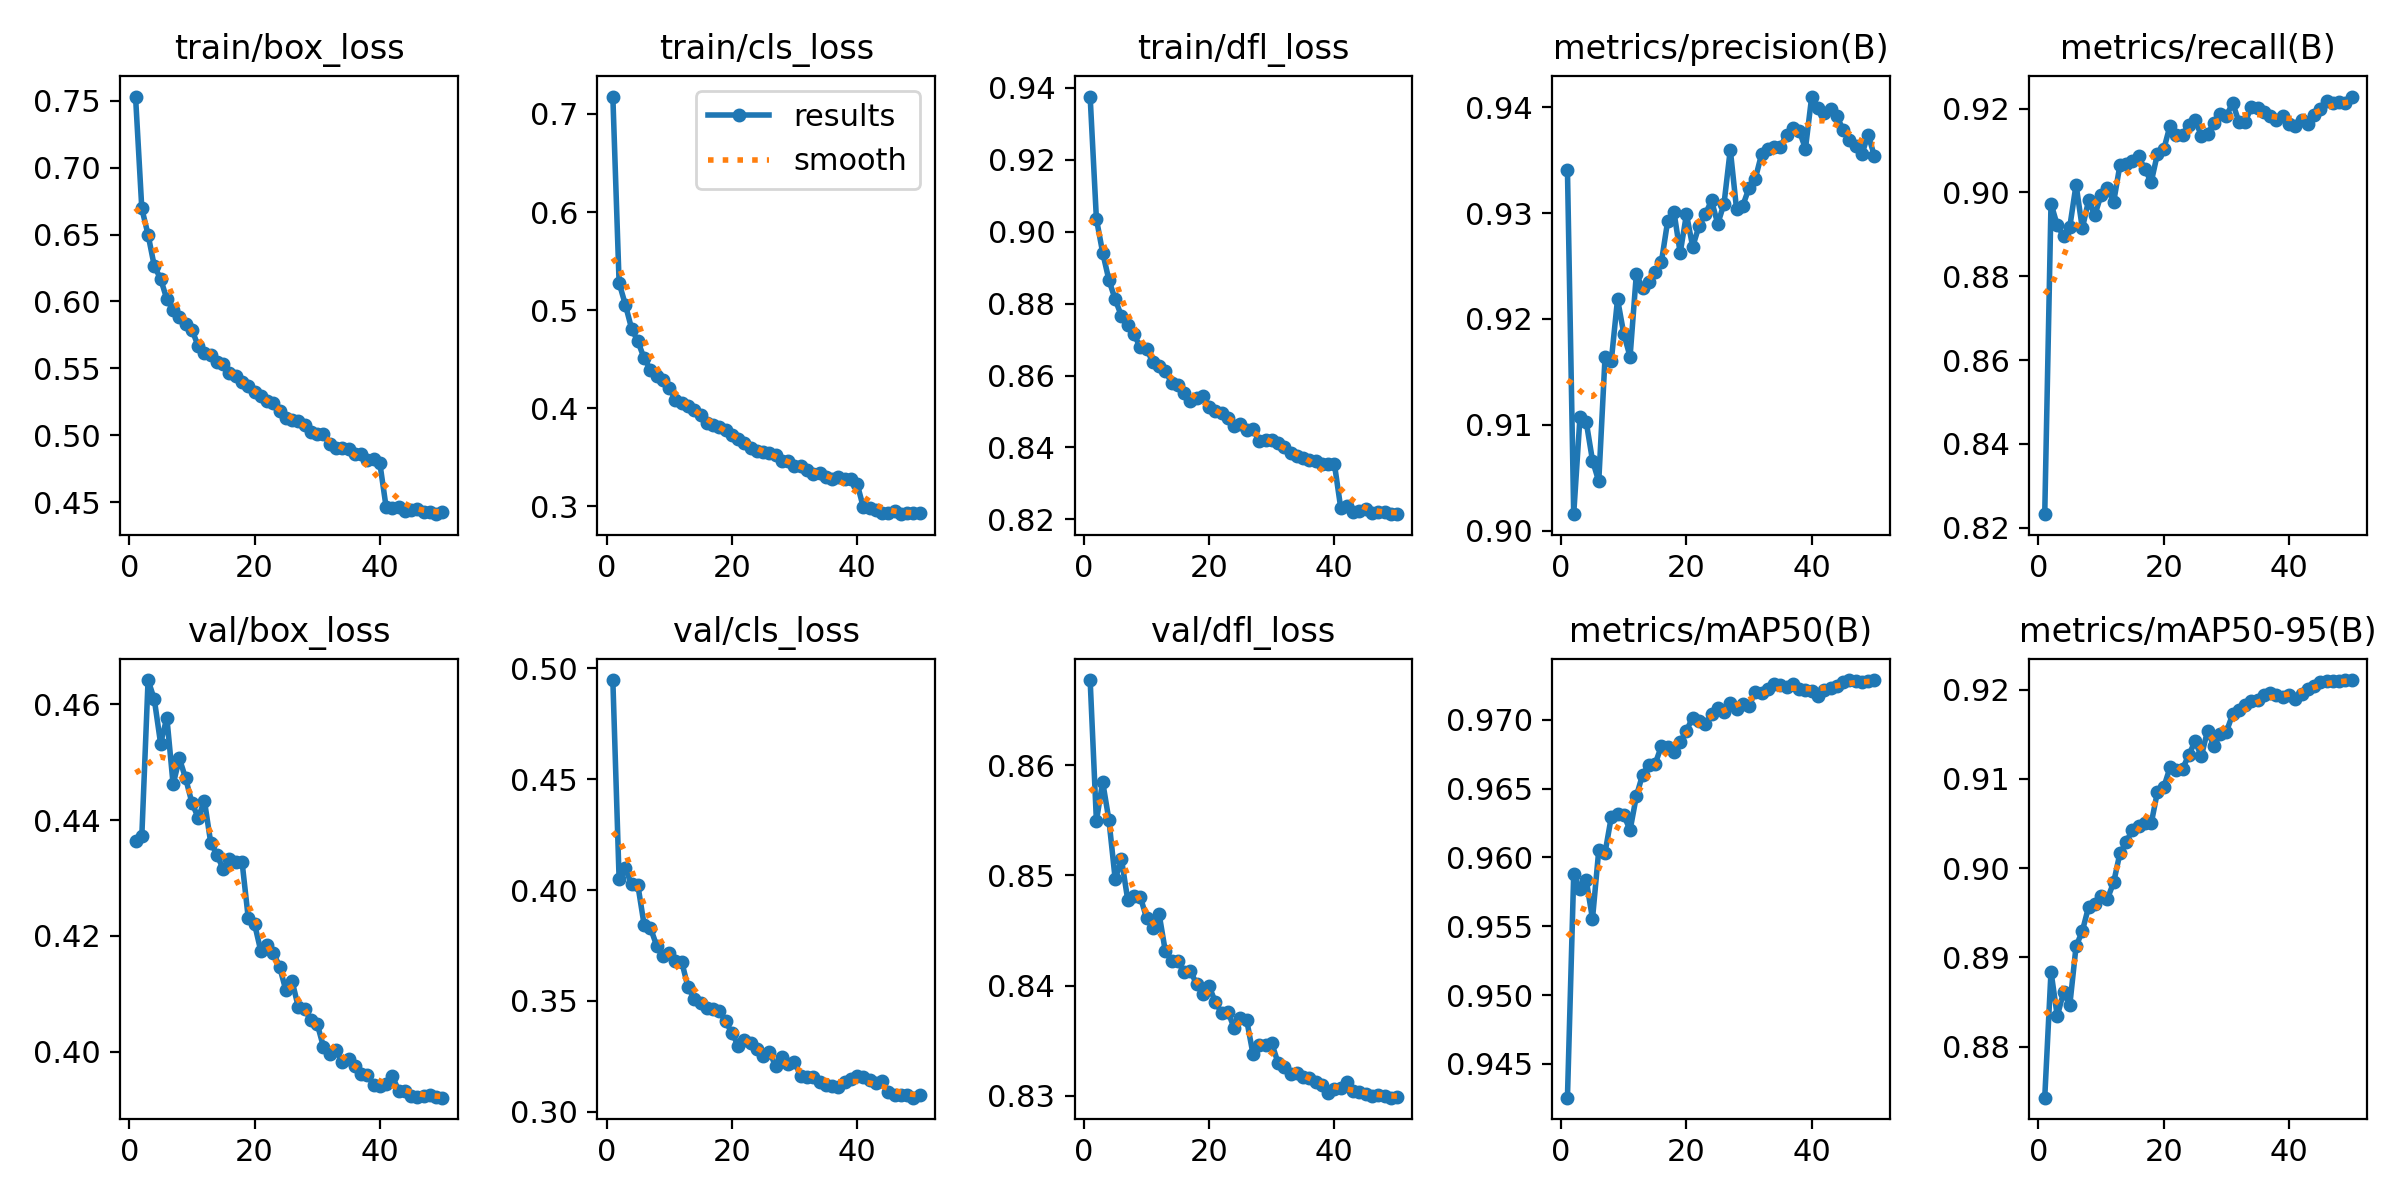

The data file committed next to this chart (first rows):
epoch, time, train/box_loss, train/cls_loss, train/dfl_loss, metrics/precision(B), metrics/recall(B), metrics/mAP50(B), metrics/mAP50-95(B), val/box_loss, val/cls_loss, val/dfl_loss, lr/pg0, lr/pg1, lr/pg2, lr/pg3, lr/pg4, lr/pg5, lr/pg6, lr/pg7
1, 291.4, 0.7531, 0.7177, 0.9375, 0.9341, 0.8232, 0.9425, 0.8743, 0.4364, 0.4947, 0.8677, 0.001997, 0.0006658, 0.001997, 0.0006658, 0.001997, 0.0006658, 0.001997, 0.0006658
2, 544.5, 0.6694, 0.5279, 0.9035, 0.9015, 0.8974, 0.9588, 0.8884, 0.4372, 0.4049, 0.8549, 0.003993, 0.001331, 0.003993, 0.001331, 0.003993, 0.001331, 0.003993, 0.001331
3, 789.5, 0.6499, 0.5056, 0.8942, 0.9107, 0.8922, 0.9577, 0.8834, 0.4642, 0.4097, 0.8585, 0.005974, 0.001991, 0.005974, 0.001991, 0.005974, 0.001991, 0.005974, 0.001991
4, 1029, 0.6263, 0.4811, 0.8865, 0.9103, 0.8896, 0.9583, 0.8861, 0.4608, 0.4026, 0.855, 0.005947, 0.001982, 0.005947, 0.001982, 0.005947, 0.001982, 0.005947, 0.001982
5, 1269, 0.617, 0.4682, 0.8811, 0.9066, 0.8918, 0.9555, 0.8847, 0.4532, 0.4021, 0.8497, 0.005907, 0.001969, 0.005907, 0.001969, 0.005907, 0.001969, 0.005907, 0.001969
6, 1509, 0.6016, 0.451, 0.8765, 0.9046, 0.9019, 0.9605, 0.8912, 0.4577, 0.3842, 0.8515, 0.005855, 0.001952, 0.005855, 0.001952, 0.005855, 0.001952, 0.005855, 0.001952
7, 1751, 0.5936, 0.4395, 0.8741, 0.9164, 0.8914, 0.9603, 0.893, 0.4461, 0.383, 0.8478, 0.005791, 0.00193, 0.005791, 0.00193, 0.005791, 0.00193, 0.005791, 0.00193
8, 1992, 0.588, 0.4331, 0.8714, 0.916, 0.8981, 0.9629, 0.8957, 0.4506, 0.3748, 0.8481, 0.005717, 0.001906, 0.005717, 0.001906, 0.005717, 0.001906, 0.005717, 0.001906
9, 2234, 0.5832, 0.4288, 0.8679, 0.9219, 0.8946, 0.9632, 0.896, 0.4472, 0.3702, 0.8481, 0.005633, 0.001878, 0.005633, 0.001878, 0.005633, 0.001878, 0.005633, 0.001878
10, 2477, 0.5789, 0.4209, 0.8675, 0.9186, 0.8995, 0.9631, 0.8968, 0.443, 0.3714, 0.8461, 0.005538, 0.001846, 0.005538, 0.001846, 0.005538, 0.001846, 0.005538, 0.001846
11, 2719, 0.5666, 0.4084, 0.8637, 0.9164, 0.901, 0.962, 0.8965, 0.4404, 0.3679, 0.8452, 0.005433, 0.001811, 0.005433, 0.001811, 0.005433, 0.001811, 0.005433, 0.001811
12, 2959, 0.5616, 0.4053, 0.8627, 0.9242, 0.8977, 0.9644, 0.8984, 0.4433, 0.3676, 0.8465, 0.005318, 0.001773, 0.005318, 0.001773, 0.005318, 0.001773, 0.005318, 0.001773
13, 3202, 0.5598, 0.4024, 0.8614, 0.9229, 0.9065, 0.966, 0.9017, 0.4361, 0.3561, 0.8431, 0.005195, 0.001732, 0.005195, 0.001732, 0.005195, 0.001732, 0.005195, 0.001732
14, 3452, 0.555, 0.3979, 0.8579, 0.9235, 0.9068, 0.9667, 0.9029, 0.434, 0.3509, 0.8423, 0.005063, 0.001688, 0.005063, 0.001688, 0.005063, 0.001688, 0.005063, 0.001688
15, 3699, 0.5533, 0.393, 0.8574, 0.9244, 0.9076, 0.9668, 0.9043, 0.4315, 0.3491, 0.8422, 0.004923, 0.001641, 0.004923, 0.001641, 0.004923, 0.001641, 0.004923, 0.001641
16, 3945, 0.5468, 0.3854, 0.8552, 0.9254, 0.9086, 0.9681, 0.9048, 0.4334, 0.3467, 0.8412, 0.004776, 0.001592, 0.004776, 0.001592, 0.004776, 0.001592, 0.004776, 0.001592
17, 4190, 0.5445, 0.3833, 0.8528, 0.9292, 0.9055, 0.968, 0.905, 0.4327, 0.3462, 0.8413, 0.004621, 0.00154, 0.004621, 0.00154, 0.004621, 0.00154, 0.004621, 0.00154
18, 4433, 0.5395, 0.3814, 0.8537, 0.9301, 0.9025, 0.9677, 0.905, 0.4328, 0.3454, 0.8401, 0.004461, 0.001487, 0.004461, 0.001487, 0.004461, 0.001487, 0.004461, 0.001487
19, 4677, 0.5369, 0.3783, 0.8544, 0.9262, 0.9093, 0.9684, 0.9086, 0.423, 0.3407, 0.8392, 0.004295, 0.001432, 0.004295, 0.001432, 0.004295, 0.001432, 0.004295, 0.001432
20, 4920, 0.5321, 0.3731, 0.8514, 0.9299, 0.9103, 0.9692, 0.9091, 0.4221, 0.3356, 0.8399, 0.004123, 0.001374, 0.004123, 0.001374, 0.004123, 0.001374, 0.004123, 0.001374
21, 5168, 0.5291, 0.369, 0.85, 0.9268, 0.916, 0.9701, 0.9113, 0.4174, 0.3298, 0.8385, 0.003948, 0.001316, 0.003948, 0.001316, 0.003948, 0.001316, 0.003948, 0.001316
22, 5416, 0.5255, 0.3644, 0.8495, 0.9288, 0.9138, 0.9699, 0.911, 0.4184, 0.3325, 0.8375, 0.003769, 0.001256, 0.003769, 0.001256, 0.003769, 0.001256, 0.003769, 0.001256
23, 5656, 0.5241, 0.3594, 0.8482, 0.9299, 0.9138, 0.9697, 0.9111, 0.4171, 0.3311, 0.8376, 0.003587, 0.001196, 0.003587, 0.001196, 0.003587, 0.001196, 0.003587, 0.001196
24, 5896, 0.5184, 0.3564, 0.846, 0.9312, 0.9161, 0.9704, 0.9127, 0.4147, 0.3284, 0.8361, 0.003402, 0.001134, 0.003402, 0.001134, 0.003402, 0.001134, 0.003402, 0.001134
25, 6139, 0.5128, 0.3558, 0.8465, 0.929, 0.9174, 0.9709, 0.9142, 0.4106, 0.3251, 0.837, 0.003216, 0.001072, 0.003216, 0.001072, 0.003216, 0.001072, 0.003216, 0.001072
26, 6384, 0.5116, 0.3548, 0.8447, 0.9309, 0.9136, 0.9705, 0.9125, 0.4122, 0.327, 0.8368, 0.00303, 0.00101, 0.00303, 0.00101, 0.00303, 0.00101, 0.00303, 0.00101
27, 6626, 0.5109, 0.3519, 0.845, 0.936, 0.9141, 0.9712, 0.9154, 0.4077, 0.3205, 0.8338, 0.002844, 0.0009478, 0.002844, 0.0009478, 0.002844, 0.0009478, 0.002844, 0.0009478
28, 6876, 0.5074, 0.3467, 0.8418, 0.9304, 0.9165, 0.9708, 0.9137, 0.4074, 0.3248, 0.8346, 0.002658, 0.0008859, 0.002658, 0.0008859, 0.002658, 0.0008859, 0.002658, 0.0008859
29, 7119, 0.5024, 0.3468, 0.842, 0.9307, 0.9187, 0.9711, 0.915, 0.4054, 0.3217, 0.8346, 0.002473, 0.0008245, 0.002473, 0.0008245, 0.002473, 0.0008245, 0.002473, 0.0008245
30, 7359, 0.5009, 0.3415, 0.842, 0.9324, 0.9183, 0.971, 0.9153, 0.4049, 0.3226, 0.8347, 0.002291, 0.0007638, 0.002291, 0.0007638, 0.002291, 0.0007638, 0.002291, 0.0007638
31, 7599, 0.501, 0.341, 0.8413, 0.9333, 0.9214, 0.972, 0.9172, 0.4009, 0.3161, 0.833, 0.002112, 0.0007041, 0.002112, 0.0007041, 0.002112, 0.0007041, 0.002112, 0.0007041
32, 7845, 0.4934, 0.3366, 0.8402, 0.9356, 0.9169, 0.972, 0.9177, 0.3996, 0.3156, 0.8326, 0.001937, 0.0006456, 0.001937, 0.0006456, 0.001937, 0.0006456, 0.001937, 0.0006456
33, 8095, 0.4905, 0.3333, 0.8384, 0.936, 0.917, 0.9723, 0.9183, 0.4003, 0.3155, 0.8319, 0.001765, 0.0005885, 0.001765, 0.0005885, 0.001765, 0.0005885, 0.001765, 0.0005885
34, 8339, 0.4904, 0.3343, 0.8377, 0.9362, 0.9204, 0.9726, 0.9188, 0.3983, 0.3135, 0.832, 0.001599, 0.0005331, 0.001599, 0.0005331, 0.001599, 0.0005331, 0.001599, 0.0005331
35, 8583, 0.4898, 0.3304, 0.8372, 0.9363, 0.9202, 0.9725, 0.9189, 0.3987, 0.312, 0.8317, 0.001439, 0.0004795, 0.001439, 0.0004795, 0.001439, 0.0004795, 0.001439, 0.0004795
36, 8834, 0.4859, 0.3281, 0.8366, 0.9374, 0.9191, 0.9724, 0.9194, 0.3976, 0.3114, 0.8316, 0.001284, 0.0004281, 0.001284, 0.0004281, 0.001284, 0.0004281, 0.001284, 0.0004281
37, 9077, 0.4856, 0.3303, 0.8363, 0.938, 0.9184, 0.9726, 0.9197, 0.3962, 0.3112, 0.8313, 0.001137, 0.000379, 0.001137, 0.000379, 0.001137, 0.000379, 0.001137, 0.000379
38, 9323, 0.4814, 0.3283, 0.8355, 0.9378, 0.9173, 0.9723, 0.9194, 0.396, 0.3132, 0.831, 0.0009969, 0.0003323, 0.0009969, 0.0003323, 0.0009969, 0.0003323, 0.0009969, 0.0003323
39, 9562, 0.4824, 0.3277, 0.8355, 0.9361, 0.9182, 0.9721, 0.9192, 0.3944, 0.3146, 0.8303, 0.000865, 0.0002883, 0.000865, 0.0002883, 0.000865, 0.0002883, 0.000865, 0.0002883
40, 9802, 0.4792, 0.3231, 0.8354, 0.941, 0.9164, 0.9721, 0.9194, 0.394, 0.3159, 0.8306, 0.0007416, 0.0002472, 0.0007416, 0.0002472, 0.0007416, 0.0002472, 0.0007416, 0.0002472
41, 10040, 0.4464, 0.2989, 0.8233, 0.9399, 0.9159, 0.9718, 0.919, 0.3945, 0.3155, 0.8307, 0.0006272, 0.0002091, 0.0006272, 0.0002091, 0.0006272, 0.0002091, 0.0006272, 0.0002091
42, 10279, 0.446, 0.2979, 0.8237, 0.9395, 0.9173, 0.9722, 0.9195, 0.3958, 0.3144, 0.8312, 0.0005223, 0.0001741, 0.0005223, 0.0001741, 0.0005223, 0.0001741, 0.0005223, 0.0001741
43, 10516, 0.4465, 0.2964, 0.8221, 0.9398, 0.9164, 0.9723, 0.9201, 0.3933, 0.313, 0.8305, 0.0004274, 0.0001425, 0.0004274, 0.0001425, 0.0004274, 0.0001425, 0.0004274, 0.0001425
44, 10763, 0.4432, 0.2932, 0.8225, 0.9392, 0.9186, 0.9725, 0.9204, 0.3933, 0.3139, 0.8304, 0.0003427, 0.0001142, 0.0003427, 0.0001142, 0.0003427, 0.0001142, 0.0003427, 0.0001142
45, 11010, 0.4444, 0.2937, 0.8228, 0.9379, 0.92, 0.9727, 0.9209, 0.3924, 0.3089, 0.8302, 0.0002686, 8.95213e-05, 0.0002686, 8.95213e-05, 0.0002686, 8.95213e-05, 0.0002686, 8.95213e-05
46, 11257, 0.4451, 0.2952, 0.8217, 0.9369, 0.9219, 0.9729, 0.921, 0.3922, 0.3074, 0.83, 0.0002054, 6.8454e-05, 0.0002054, 6.8454e-05, 0.0002054, 6.8454e-05, 0.0002054, 6.8454e-05
47, 11505, 0.4426, 0.2921, 0.8221, 0.9363, 0.9214, 0.9728, 0.921, 0.3924, 0.3077, 0.8301, 0.0001533, 5.11027e-05, 0.0001533, 5.11027e-05, 0.0001533, 5.11027e-05, 0.0001533, 5.11027e-05
48, 11750, 0.4427, 0.2933, 0.8222, 0.9355, 0.9215, 0.9727, 0.921, 0.3926, 0.3074, 0.83, 0.0001126, 3.75356e-05, 0.0001126, 3.75356e-05, 0.0001126, 3.75356e-05, 0.0001126, 3.75356e-05
49, 11998, 0.441, 0.2937, 0.8216, 0.9374, 0.9214, 0.9728, 0.9211, 0.3921, 0.3063, 0.8298, 8.34193e-05, 2.78064e-05, 8.34193e-05, 2.78064e-05, 8.34193e-05, 2.78064e-05, 8.34193e-05, 2.78064e-05
50, 12244, 0.4426, 0.2929, 0.8215, 0.9354, 0.9229, 0.9729, 0.9211, 0.3921, 0.3073, 0.8299, 6.58606e-05, 2.19535e-05, 6.58606e-05, 2.19535e-05, 6.58606e-05, 2.19535e-05, 6.58606e-05, 2.19535e-05
